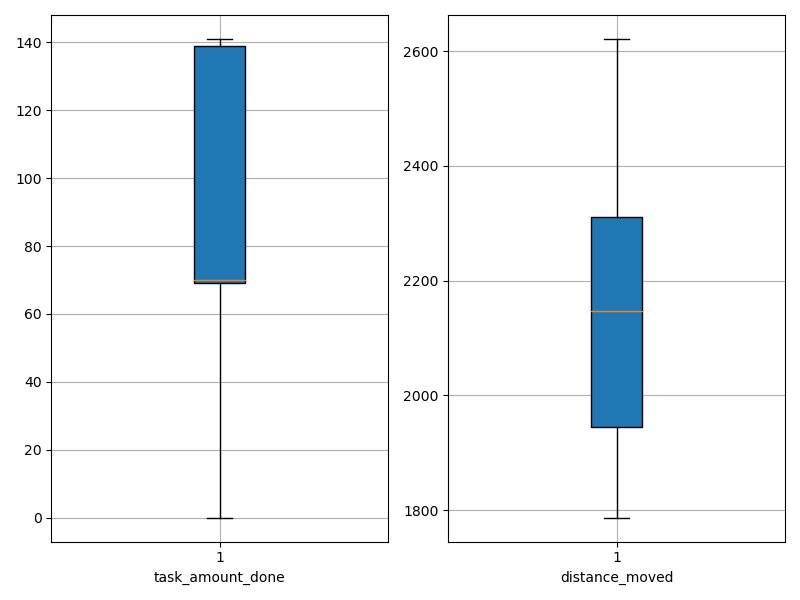

The file beside this chart, header and first rows:
agent_id, task_amount_done, distance_moved
0, 70.0, 2246
1, 0.0, 2605
2, 140.0, 1937
3, 70.0, 2294
4, 70.0, 2125
5, 69.0, 2314
6, 0.0, 2608
7, 70.0, 2017
8, 70.0, 1953
9, 69.0, 1787
10, 141.0, 2104
11, 141.0, 1959
12, 70.0, 2249
13, 141.0, 1838
14, 70.0, 2175
15, 0.0, 2364
16, 140.0, 1982
17, 69.0, 1966
18, 69.0, 2317
19, 140.0, 1902
20, 69.0, 2369
21, 140.0, 1957
22, 141.0, 1920
23, 69.0, 2053
24, 69.0, 2170
25, 139.0, 1872
26, 0.0, 2610
27, 71.0, 2234
28, 70.0, 2301
29, 140.0, 1902
30, 71.0, 1839
31, 70.0, 2182
32, 139.0, 1886
33, 0.0, 2621
34, 71.0, 2318
35, 141.0, 1824
36, 71.0, 1995
37, 70.0, 2348
38, 70.0, 2252
39, 70.0, 2247
40, 71.0, 2006
41, 139.0, 1906
42, 70.0, 2242
43, 0.0, 2589
44, 0.0, 2619
45, 71.0, 2409
46, 71.0, 2200
47, 69.0, 2003
48, 139.0, 1886
49, 70.0, 1942
